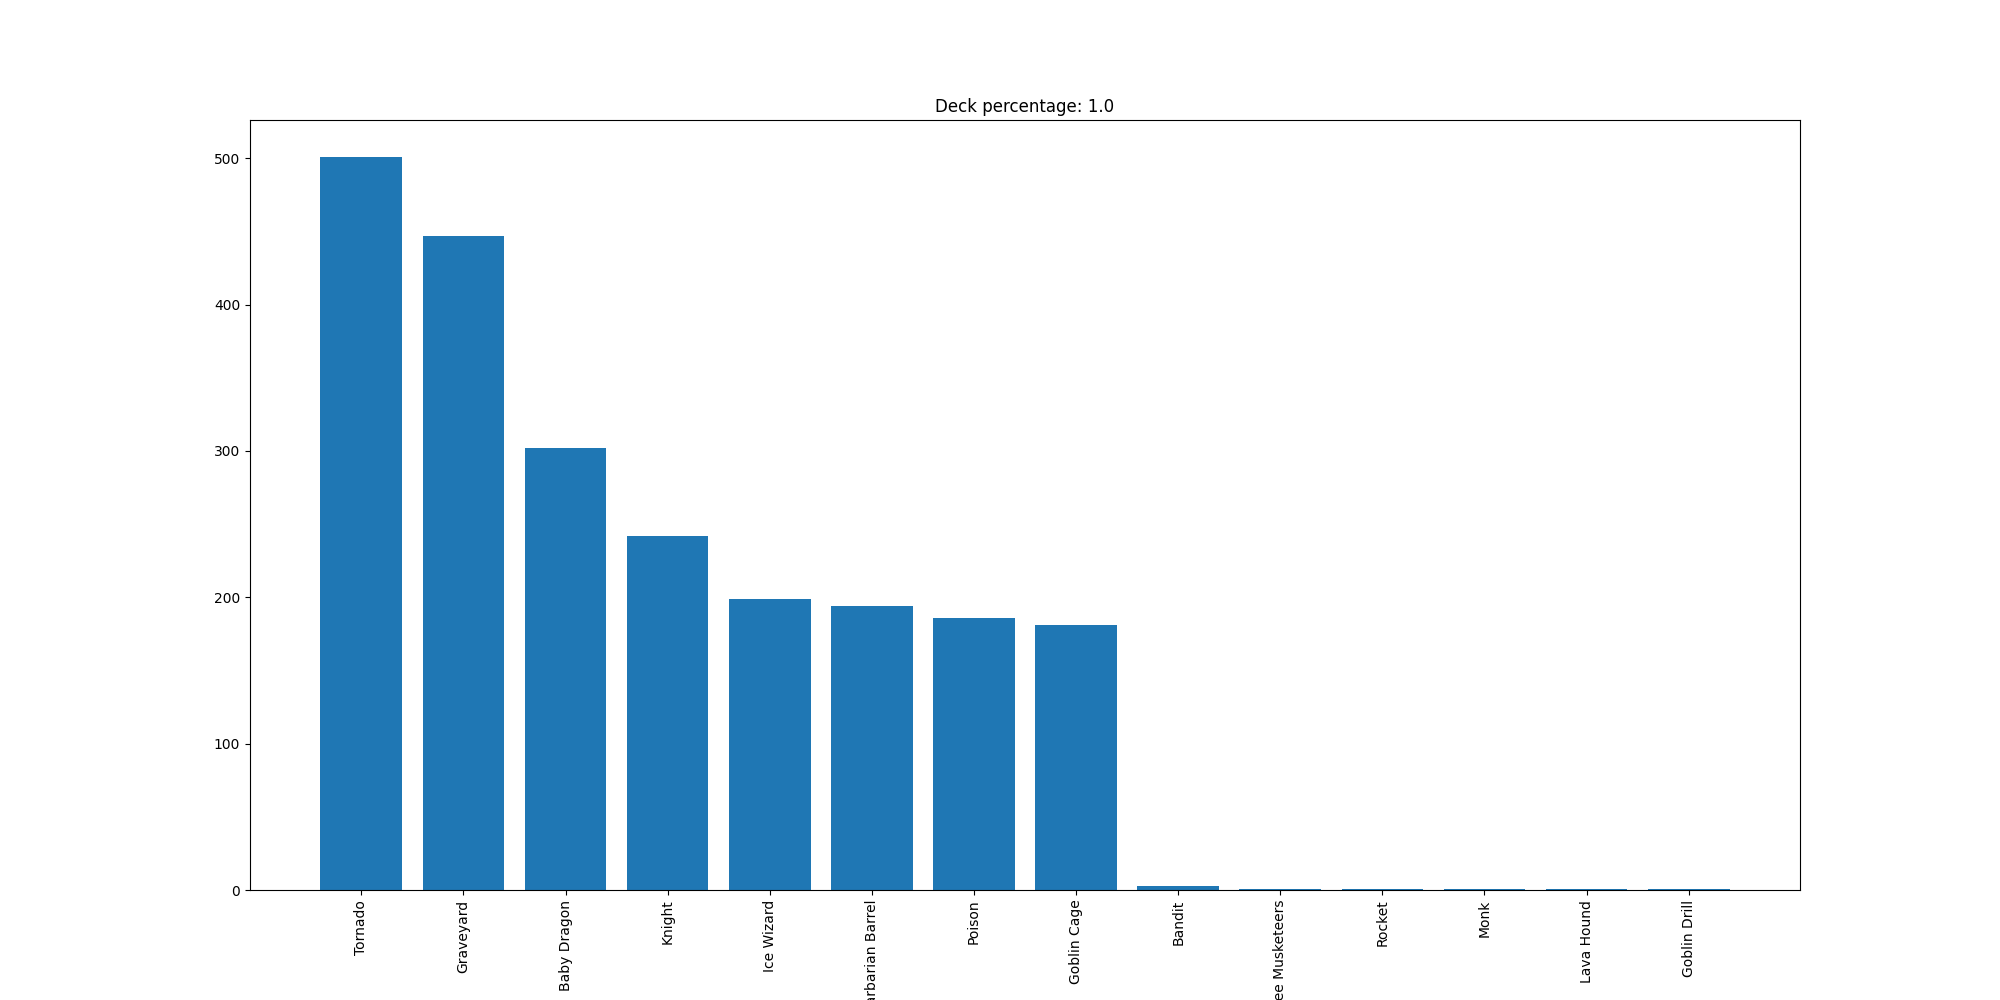

Data behind this chart, as committed beside it:
Tornado, 501
Graveyard, 447
Baby Dragon, 302
Knight, 242
Ice Wizard, 199
Barbarian Barrel, 194
Poison, 186
Goblin Cage, 181
Bandit, 3
Three Musketeers, 1
Rocket, 1
Monk, 1
Lava Hound, 1
Goblin Drill, 1
